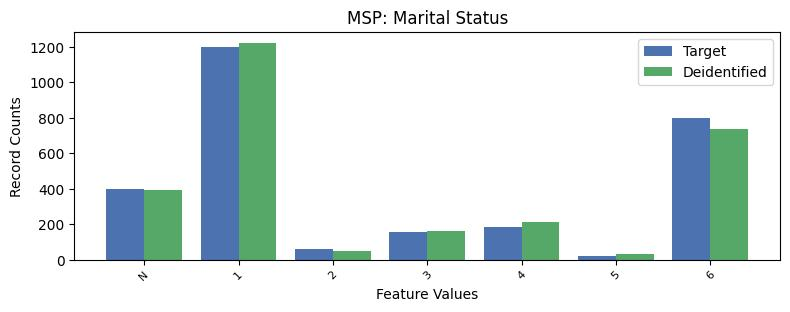

The file beside this chart, header and first rows:
, MSP, count_target, count_deidentified
0, 1, 1196, 1222
1, 6, 798, 734
2, -1, 396, 391
3, 4, 187, 213
4, 3, 155, 163
5, 2, 59, 51
6, 5, 21, 31
